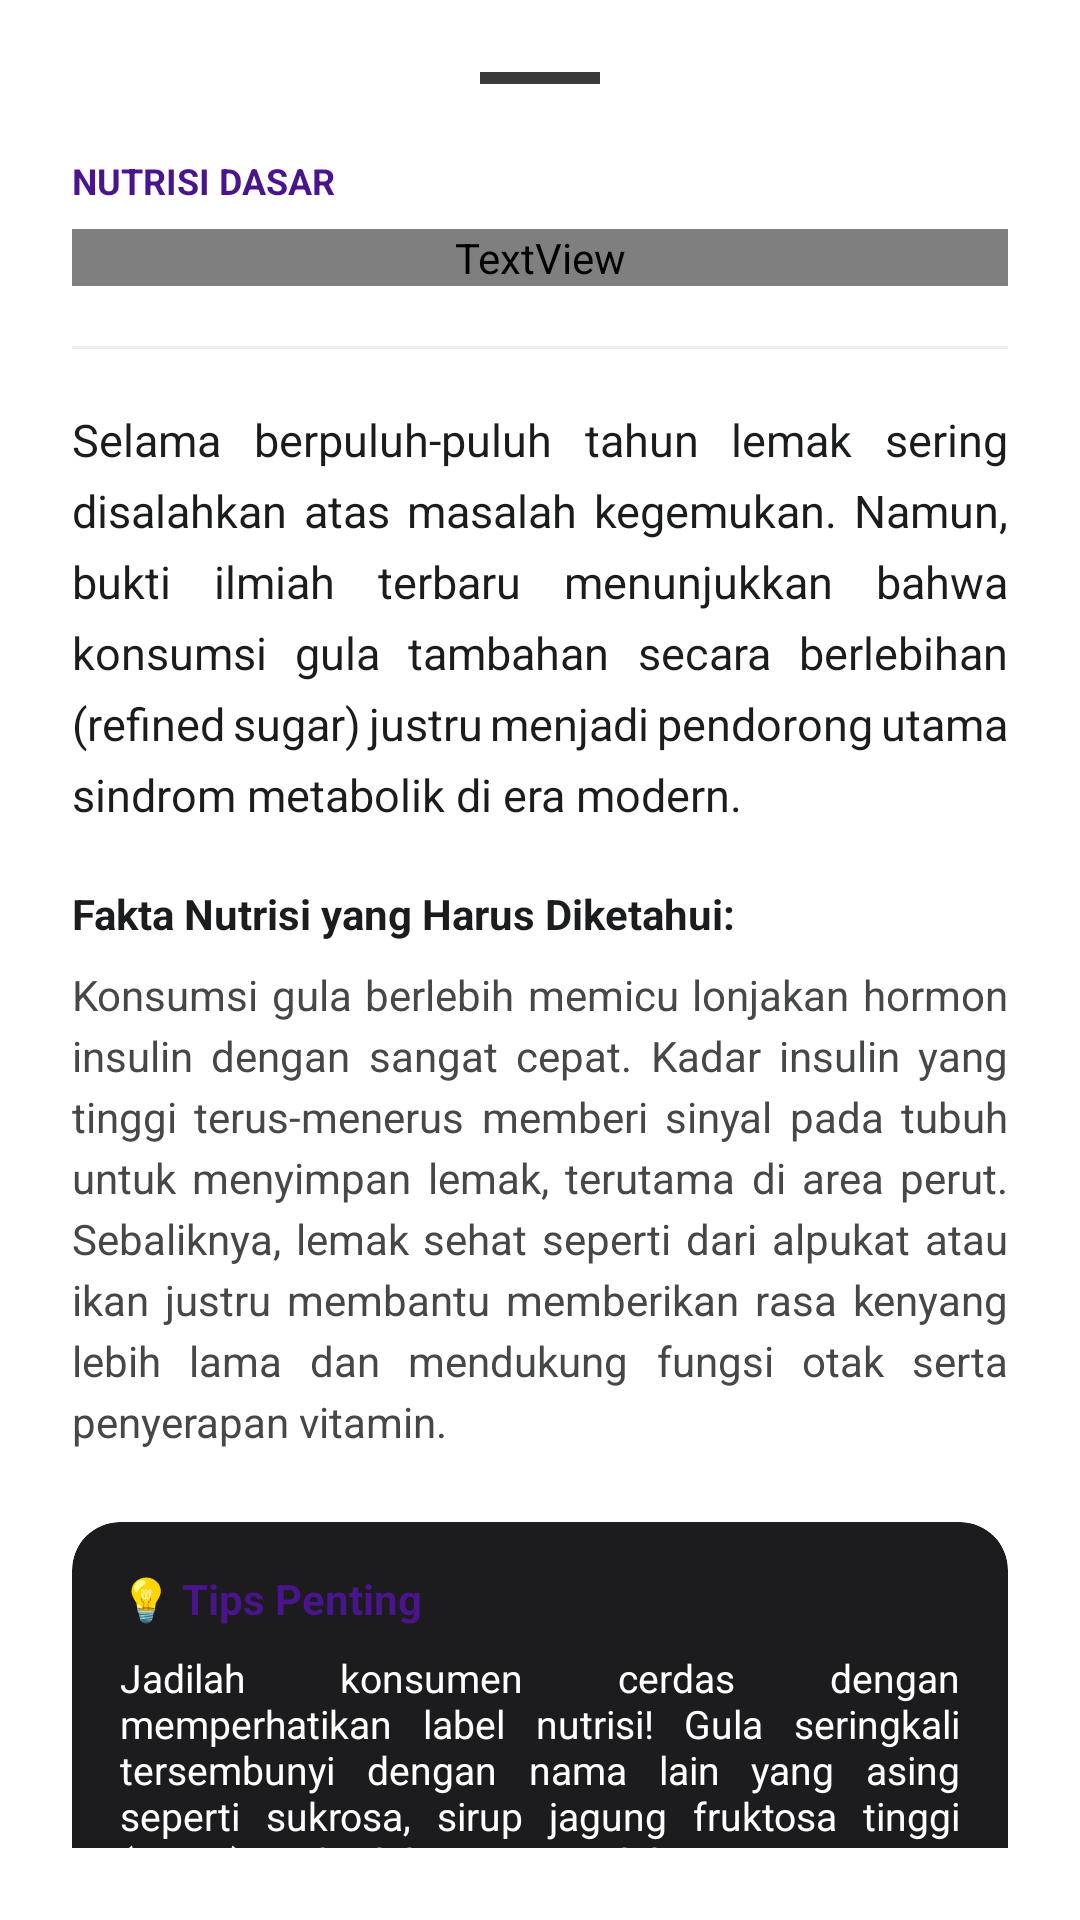

Write the Android layout XML for this screen, with the resource values it uses.
<!-- AndroidManifest.xml: application theme Theme.Nutriscan -->
<!-- res/layout/layout_article_mitos_gula.xml -->
<?xml version="1.0" encoding="utf-8"?>
<androidx.core.widget.NestedScrollView xmlns:android="http://schemas.android.com/apk/res/android"
    xmlns:app="http://schemas.android.com/apk/res-auto"
    android:layout_width="match_parent"
    android:layout_height="match_parent"
    android:background="@android:color/white"
    android:padding="24dp">

    <LinearLayout
        android:layout_width="match_parent"
        android:layout_height="wrap_content"
        android:orientation="vertical">

        <View
            android:layout_width="40dp"
            android:layout_height="4dp"
            android:layout_gravity="center_horizontal"
            android:layout_marginBottom="24dp"
            android:background="#3A3A3C" />

        <TextView
            android:layout_width="wrap_content"
            android:layout_height="wrap_content"
            android:text="@string/tag_nutrisi_dasar"
            android:textColor="@color/text_mitos_gula"
            android:textSize="12sp"
            android:textStyle="bold" />

        <TextView
            android:layout_width="match_parent"
            android:layout_height="wrap_content"
            android:layout_marginTop="8dp"
            android:fontFamily="@font/spacelight"
            android:text="@string/art_mitos_gula_title"
            android:textColor="@color/black_deep"
            android:textSize="24sp"
            android:textStyle="bold" />

        <View
            android:layout_width="match_parent"
            android:layout_height="1dp"
            android:layout_marginVertical="20dp"
            android:background="#EEEEEE" />

        <TextView
            android:layout_width="match_parent"
            android:layout_height="wrap_content"
            android:lineSpacingExtra="6dp"
            android:justificationMode="inter_word"
            android:text="@string/art_mitos_gula_desc"
            android:textColor="@color/black_deep"
            android:textSize="15sp" />

        <TextView
            android:layout_width="wrap_content"
            android:layout_height="wrap_content"
            android:layout_marginTop="20dp"
            android:text="@string/art_mitos_gula_fact_label"
            android:textColor="@color/black_deep"
            android:textStyle="bold" />

        <TextView
            android:layout_width="match_parent"
            android:layout_height="wrap_content"
            android:layout_marginTop="8dp"
            android:lineSpacingExtra="4dp"
            android:justificationMode="inter_word"
            android:text="@string/art_mitos_gula_fact_desc"
            android:textColor="@color/black_soft"
            android:textSize="14sp" />

        <com.google.android.material.card.MaterialCardView
            android:layout_width="match_parent"
            android:layout_height="wrap_content"
            android:layout_marginTop="24dp"
            app:cardBackgroundColor="@color/background_dark"
            app:cardCornerRadius="16dp"
            app:strokeWidth="0dp">

            <LinearLayout
                android:layout_width="match_parent"
                android:layout_height="wrap_content"
                android:orientation="vertical"
                android:padding="16dp">

                <TextView
                    android:layout_width="wrap_content"
                    android:layout_height="wrap_content"
                    android:text="@string/label_tips_penting"
                    android:textColor="@color/text_mitos_gula"
                    android:textStyle="bold" />

                <TextView
                    android:layout_width="match_parent"
                    android:layout_height="wrap_content"
                    android:layout_marginTop="8dp"
                    android:justificationMode="inter_word"
                    android:text="@string/art_mitos_gula_tips"
                    android:textColor="@color/white"
                    android:textSize="13sp" />
            </LinearLayout>
        </com.google.android.material.card.MaterialCardView>

        <com.google.android.material.button.MaterialButton
            android:id="@+id/btn_close_mitos_gula"
            android:layout_width="match_parent"
            android:layout_height="56dp"
            android:layout_marginTop="32dp"
            android:layout_marginBottom="24dp"
            android:text="@string/btn_understand"
            android:textAllCaps="false"
            android:textColor="@color/white"
            android:textStyle="bold"
            app:backgroundTint="@color/text_mitos_gula"
            app:cornerRadius="16dp" />

    </LinearLayout>
</androidx.core.widget.NestedScrollView>
<!-- resources referenced by this layout -->
<resources>
  <color name="background_dark">#1C1C1E</color>
  <color name="black_deep">#1A1C1E</color>
  <color name="black_soft">#454749</color>
  <color name="text_mitos_gula">#4A148C</color>
  <color name="white">#FFFFFF</color>
  <string name="art_mitos_gula_desc">Selama berpuluh-puluh tahun lemak sering disalahkan atas masalah kegemukan. Namun, bukti ilmiah terbaru menunjukkan bahwa konsumsi gula tambahan secara berlebihan (refined sugar) justru menjadi pendorong utama sindrom metabolik di era modern.</string>
  <string name="art_mitos_gula_fact_desc">Konsumsi gula berlebih memicu lonjakan hormon insulin dengan sangat cepat. Kadar insulin yang tinggi terus-menerus memberi sinyal pada tubuh untuk menyimpan lemak, terutama di area perut. Sebaliknya, lemak sehat seperti dari alpukat atau ikan justru membantu memberikan rasa kenyang lebih lama dan mendukung fungsi otak serta penyerapan vitamin.</string>
  <string name="art_mitos_gula_fact_label">Fakta Nutrisi yang Harus Diketahui:</string>
  <string name="art_mitos_gula_tips">Jadilah konsumen cerdas dengan memperhatikan label nutrisi! Gula seringkali tersembunyi dengan nama lain yang asing seperti sukrosa, sirup jagung fruktosa tinggi (HFCS), maltodekstrin, atau dekstrosa.</string>
  <string name="art_mitos_gula_title">Gula vs Lemak: Siapa Musuh Kesehatan yang Sebenarnya?</string>
  <string name="btn_understand">Saya Mengerti</string>
  <string name="label_tips_penting">💡 Tips Penting</string>
  <string name="tag_nutrisi_dasar">NUTRISI DASAR</string>
  <style name="Theme.Nutriscan" parent="Base.Theme.Nutriscan" />
  <style name="Base.Theme.Nutriscan" parent="Theme.Material3.DayNight.NoActionBar">
          
      </style>
</resources>
